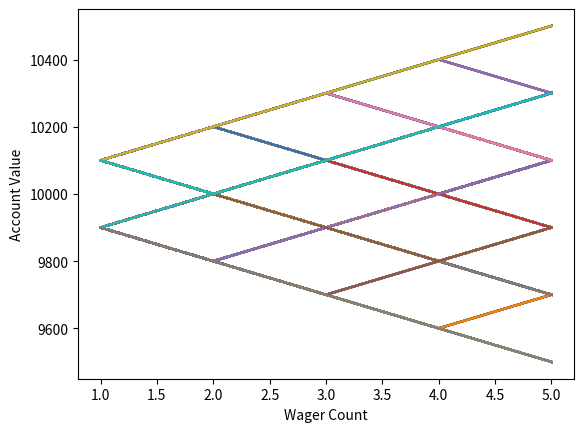

Recreate this plot in Python.
import random
import matplotlib
import matplotlib.pyplot as plt

def rollDice():
	roll=random.randint(1,100)
	result=False
	if(100>roll>50):
		result=True
	return result

def simple_bettor(funds, initial_wager,wager_count):
	value=funds
	wager=initial_wager

	wX=[]
	vY=[]

	currentWager=1

	while(currentWager <= wager_count):
		if(rollDice()==True):
			value+=wager
			wX.append(currentWager)
			vY.append(value)
		else:
			value-=wager
			wX.append(currentWager)
			vY.append(value)			

		currentWager+=1
	if(value<0):
		value='broke'

	plt.plot(wX,vY)

x=0

while (x<1000):
	simple_bettor(10000,100,5)
	x+=1

plt.ylabel('Account Value')
plt.xlabel('Wager Count')
plt.show()